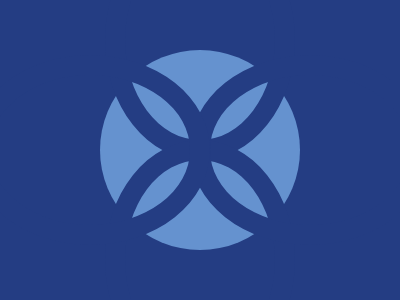

Write the HTML and CSS that draws this image.

<div class="meio"></div>
<div class="bola1"></div>
<div class="bola2"></div>
<div class="bola3"></div>
<div class="bola4"></div>
<style>
  body{
    background: #243D83;
  }
  .meio{
    position: absolute;
    left:50%;
    top:50px;
    transform: translate(-50%);
    border-radius:50%;
    width: 200px;
    height: 200px;
    background: #6592CF;
  }
  .bola1{
    position: absolute;
    top:-80px;
    left: 105px;
    border-radius:50%;
    width:150px;
    height:200px;
    background: transparent;
    border: 20px solid #243D83;
  }
  .bola2{
    position: absolute;
    top:165px;
    left: 80px;
    border-radius:50%;
    width:200px;
    height:150px;
    background: transparent;
    border: 20px solid #243D83;
    transform: rotate(90deg);
  }
  .bola3{
    position: absolute;
    top:55px;
    left: 190px;
    border-radius:50%;
    width:200px;
    height:150px;
    background: transparent;
    border: 20px solid #243D83;
    transform: rotate(180deg);
  }
  .bola4{
    position: absolute;
    top:55px;
    left: -30px;
    border-radius:50%;
    width:200px;
    height:150px;
    background: transparent;
    border: 20px solid #243D83;
    transform: rotate(180deg);
  }
</style>